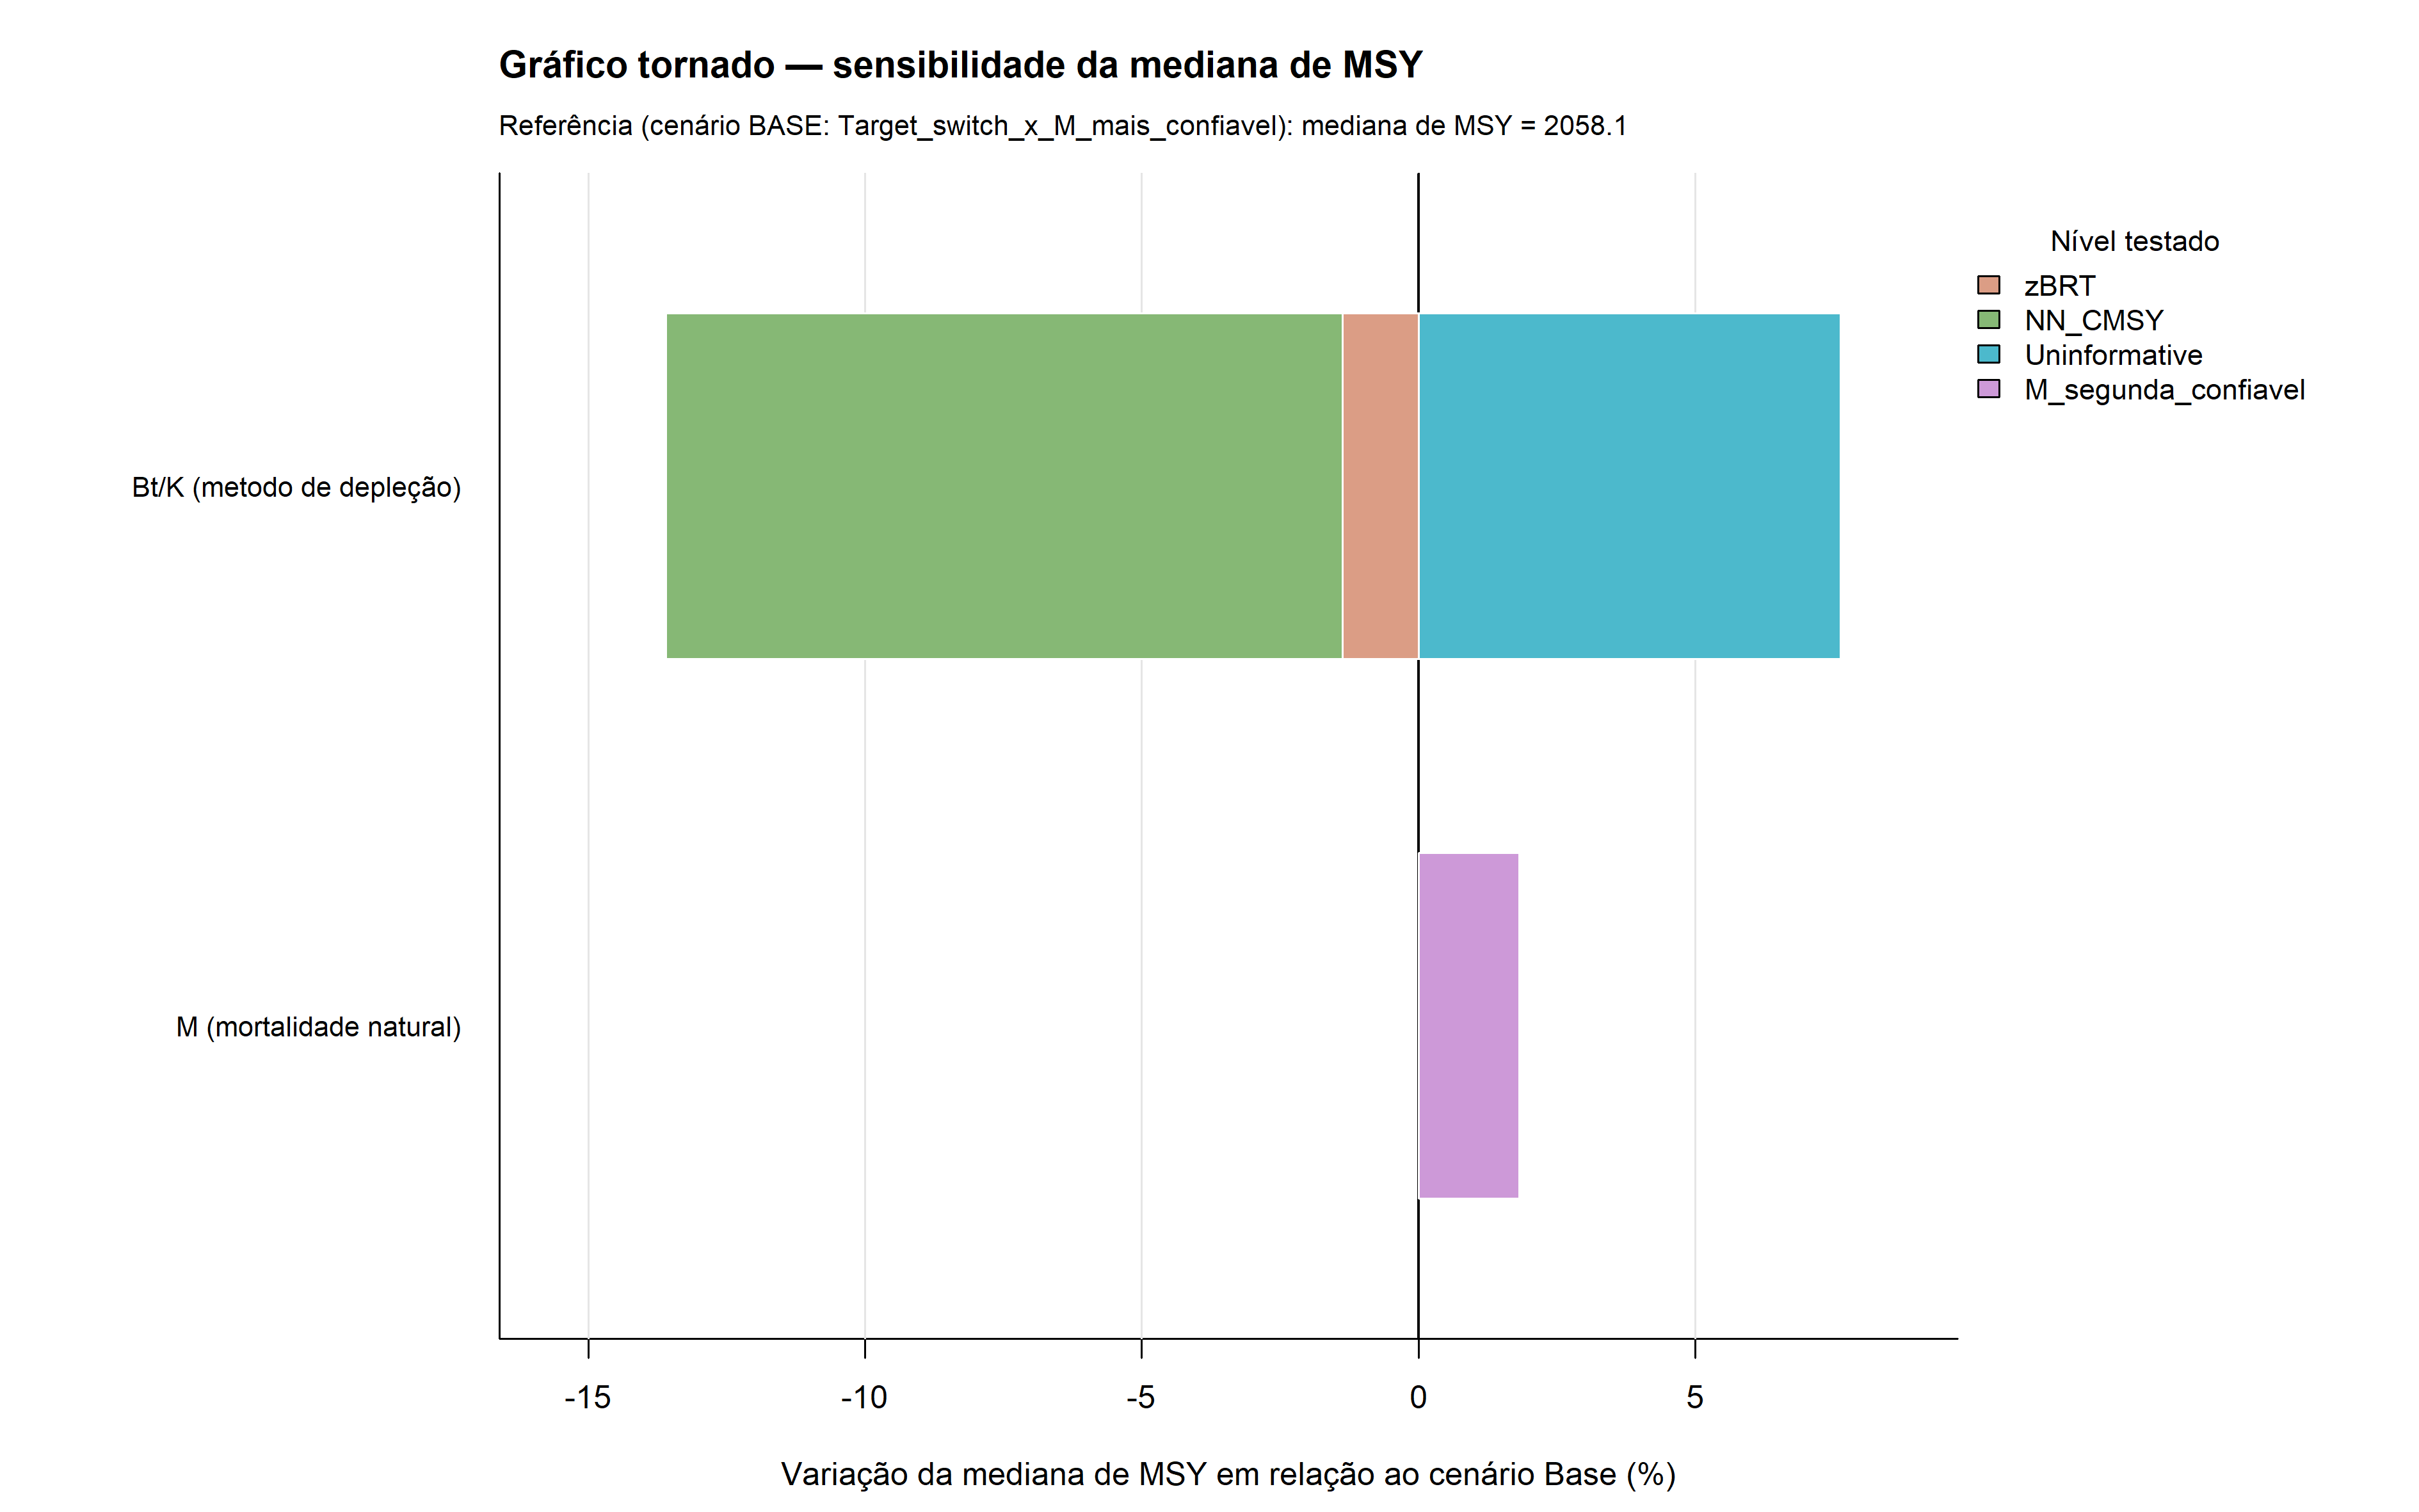

Data behind this chart, as committed beside it:
fator, nivel, cenario_id, valor, delta_pct
M (mortalidade natural), M_segunda_confiavel, Target_switch_x_M_segunda_confiavel, 2095, 1.818
Bt/K (metodo de depleção), NN_CMSY, NN_CMSY_x_M_mais_confiavel, 1807, -12.22
Bt/K (metodo de depleção), zBRT, zBRT_x_M_mais_confiavel, 2030, -1.374
Bt/K (metodo de depleção), Uninformative, Uninformative_x_M_mais_confiavel, 2215, 7.627
